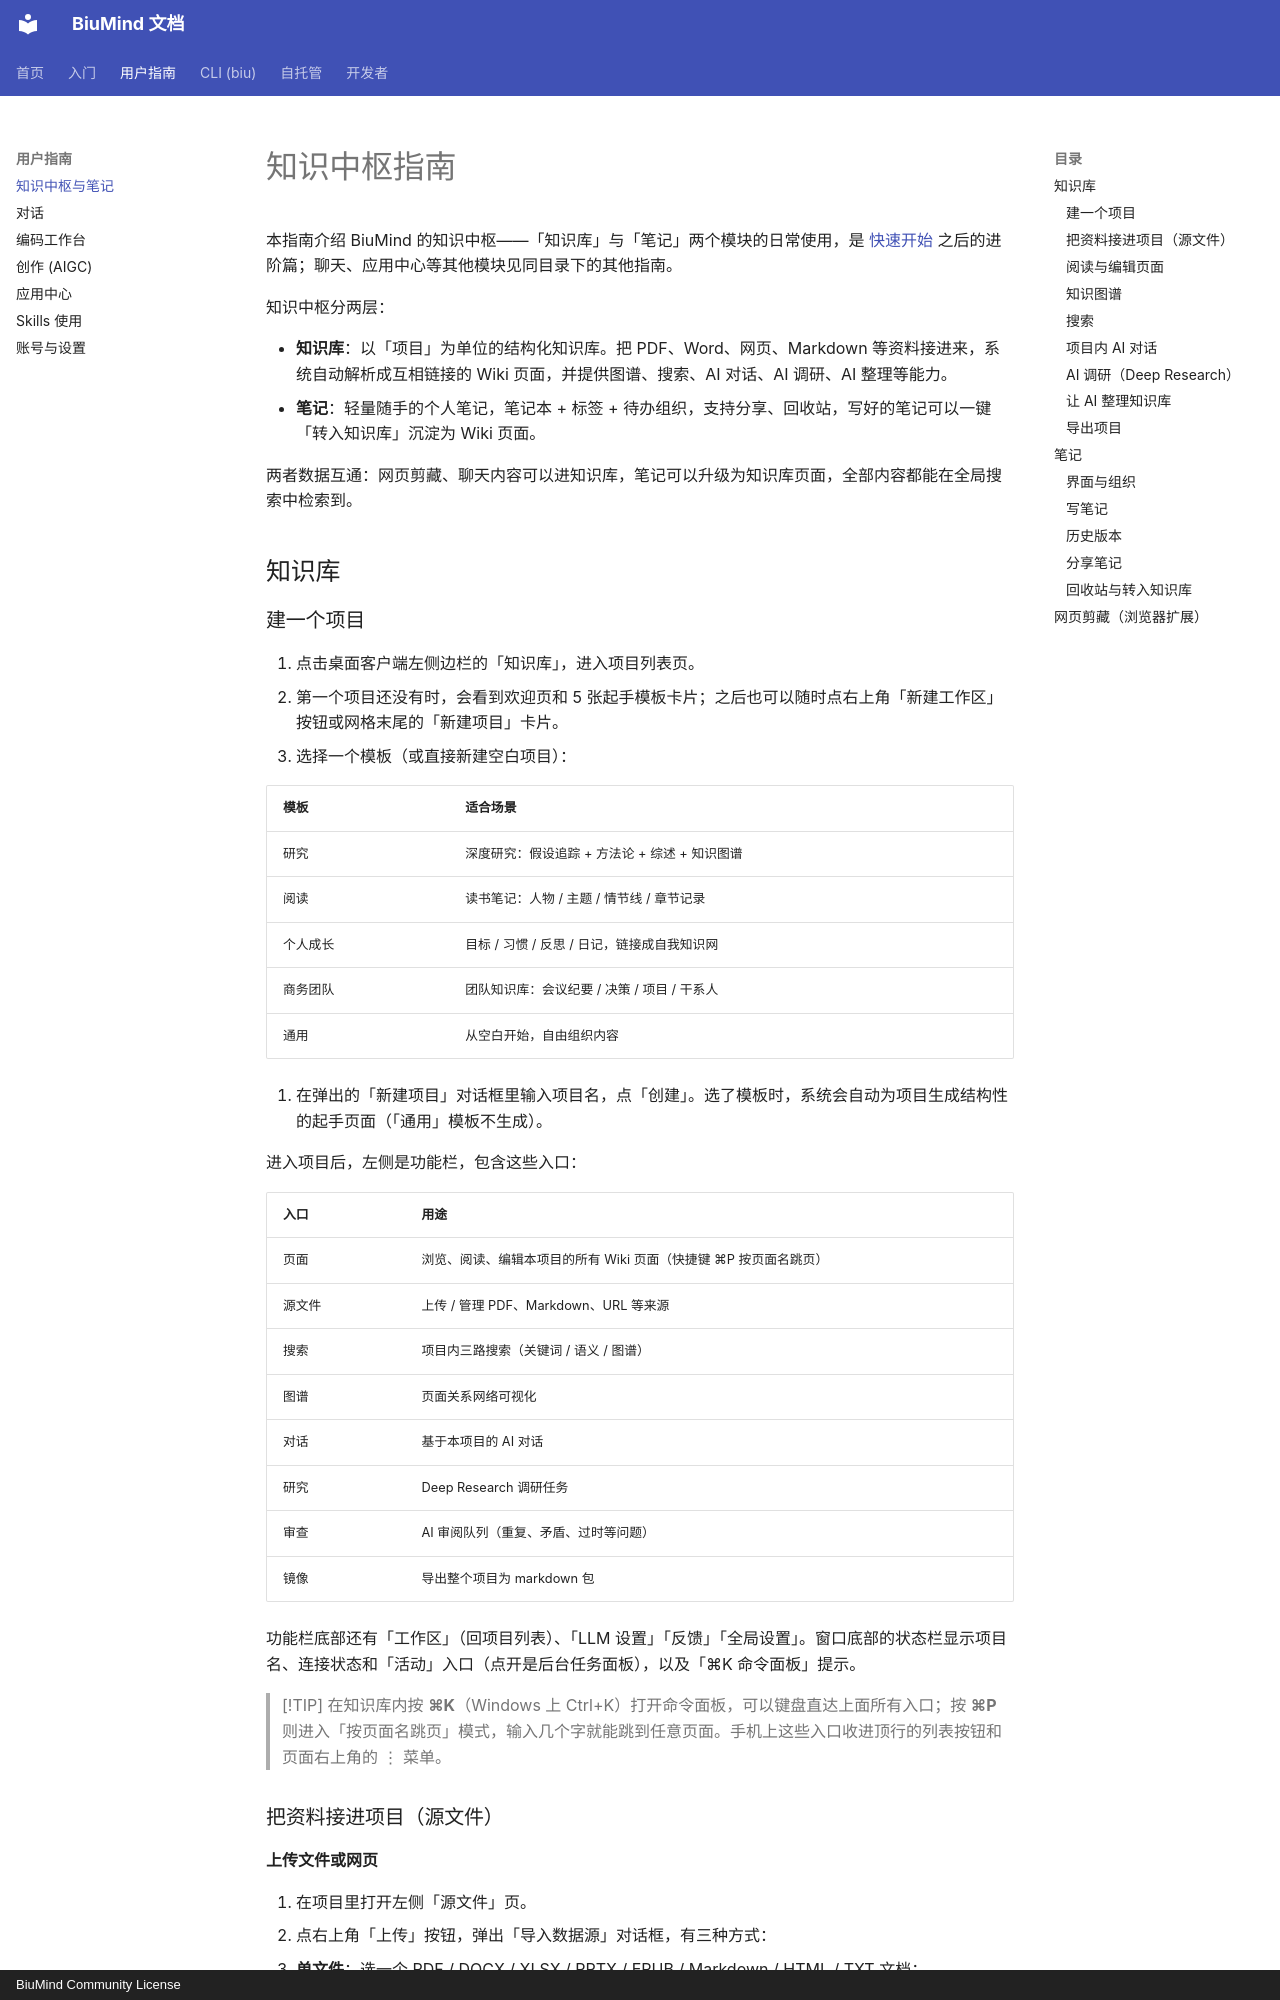

repository: biumind/biumind · page: guide/knowledge/index.html · generator: mkdocs · copyright: BiuMind Community License

# 知识中枢指南

本指南介绍 BiuMind 的知识中枢——「知识库」与「笔记」两个模块的日常使用，是 [快速开始](../getting-started/index.md) 之后的进阶篇；聊天、应用中心等其他模块见同目录下的其他指南。

知识中枢分两层：

- **知识库**：以「项目」为单位的结构化知识库。把 PDF、Word、网页、Markdown 等资料接进来，系统自动解析成互相链接的 Wiki 页面，并提供图谱、搜索、AI 对话、AI 调研、AI 整理等能力。
- **笔记**：轻量随手的个人笔记，笔记本 + 标签 + 待办组织，支持分享、回收站，写好的笔记可以一键「转入知识库」沉淀为 Wiki 页面。

两者数据互通：网页剪藏、聊天内容可以进知识库，笔记可以升级为知识库页面，全部内容都能在全局搜索中检索到。

## 知识库

### 建一个项目

1. 点击桌面客户端左侧边栏的「知识库」，进入项目列表页。
2. 第一个项目还没有时，会看到欢迎页和 5 张起手模板卡片；之后也可以随时点右上角「新建工作区」按钮或网格末尾的「新建项目」卡片。
3. 选择一个模板（或直接新建空白项目）：

| 模板 | 适合场景 |
|---|---|
| 研究 | 深度研究：假设追踪 + 方法论 + 综述 + 知识图谱 |
| 阅读 | 读书笔记：人物 / 主题 / 情节线 / 章节记录 |
| 个人成长 | 目标 / 习惯 / 反思 / 日记，链接成自我知识网 |
| 商务团队 | 团队知识库：会议纪要 / 决策 / 项目 / 干系人 |
| 通用 | 从空白开始，自由组织内容 |

4. 在弹出的「新建项目」对话框里输入项目名，点「创建」。选了模板时，系统会自动为项目生成结构性的起手页面（「通用」模板不生成）。

进入项目后，左侧是功能栏，包含这些入口：

| 入口 | 用途 |
|---|---|
| 页面 | 浏览、阅读、编辑本项目的所有 Wiki 页面（快捷键 ⌘P 按页面名跳页） |
| 源文件 | 上传 / 管理 PDF、Markdown、URL 等来源 |
| 搜索 | 项目内三路搜索（关键词 / 语义 / 图谱） |
| 图谱 | 页面关系网络可视化 |
| 对话 | 基于本项目的 AI 对话 |
| 研究 | Deep Research 调研任务 |
| 审查 | AI 审阅队列（重复、矛盾、过时等问题） |
| 镜像 | 导出整个项目为 markdown 包 |

功能栏底部还有「工作区」（回项目列表）、「LLM 设置」「反馈」「全局设置」。窗口底部的状态栏显示项目名、连接状态和「活动」入口（点开是后台任务面板），以及「⌘K 命令面板」提示。

> [!TIP]
> 在知识库内按 **⌘K**（Windows 上 Ctrl+K）打开命令面板，可以键盘直达上面所有入口；按 **⌘P** 则进入「按页面名跳页」模式，输入几个字就能跳到任意页面。手机上这些入口收进顶行的列表按钮和页面右上角的 ⋮ 菜单。
